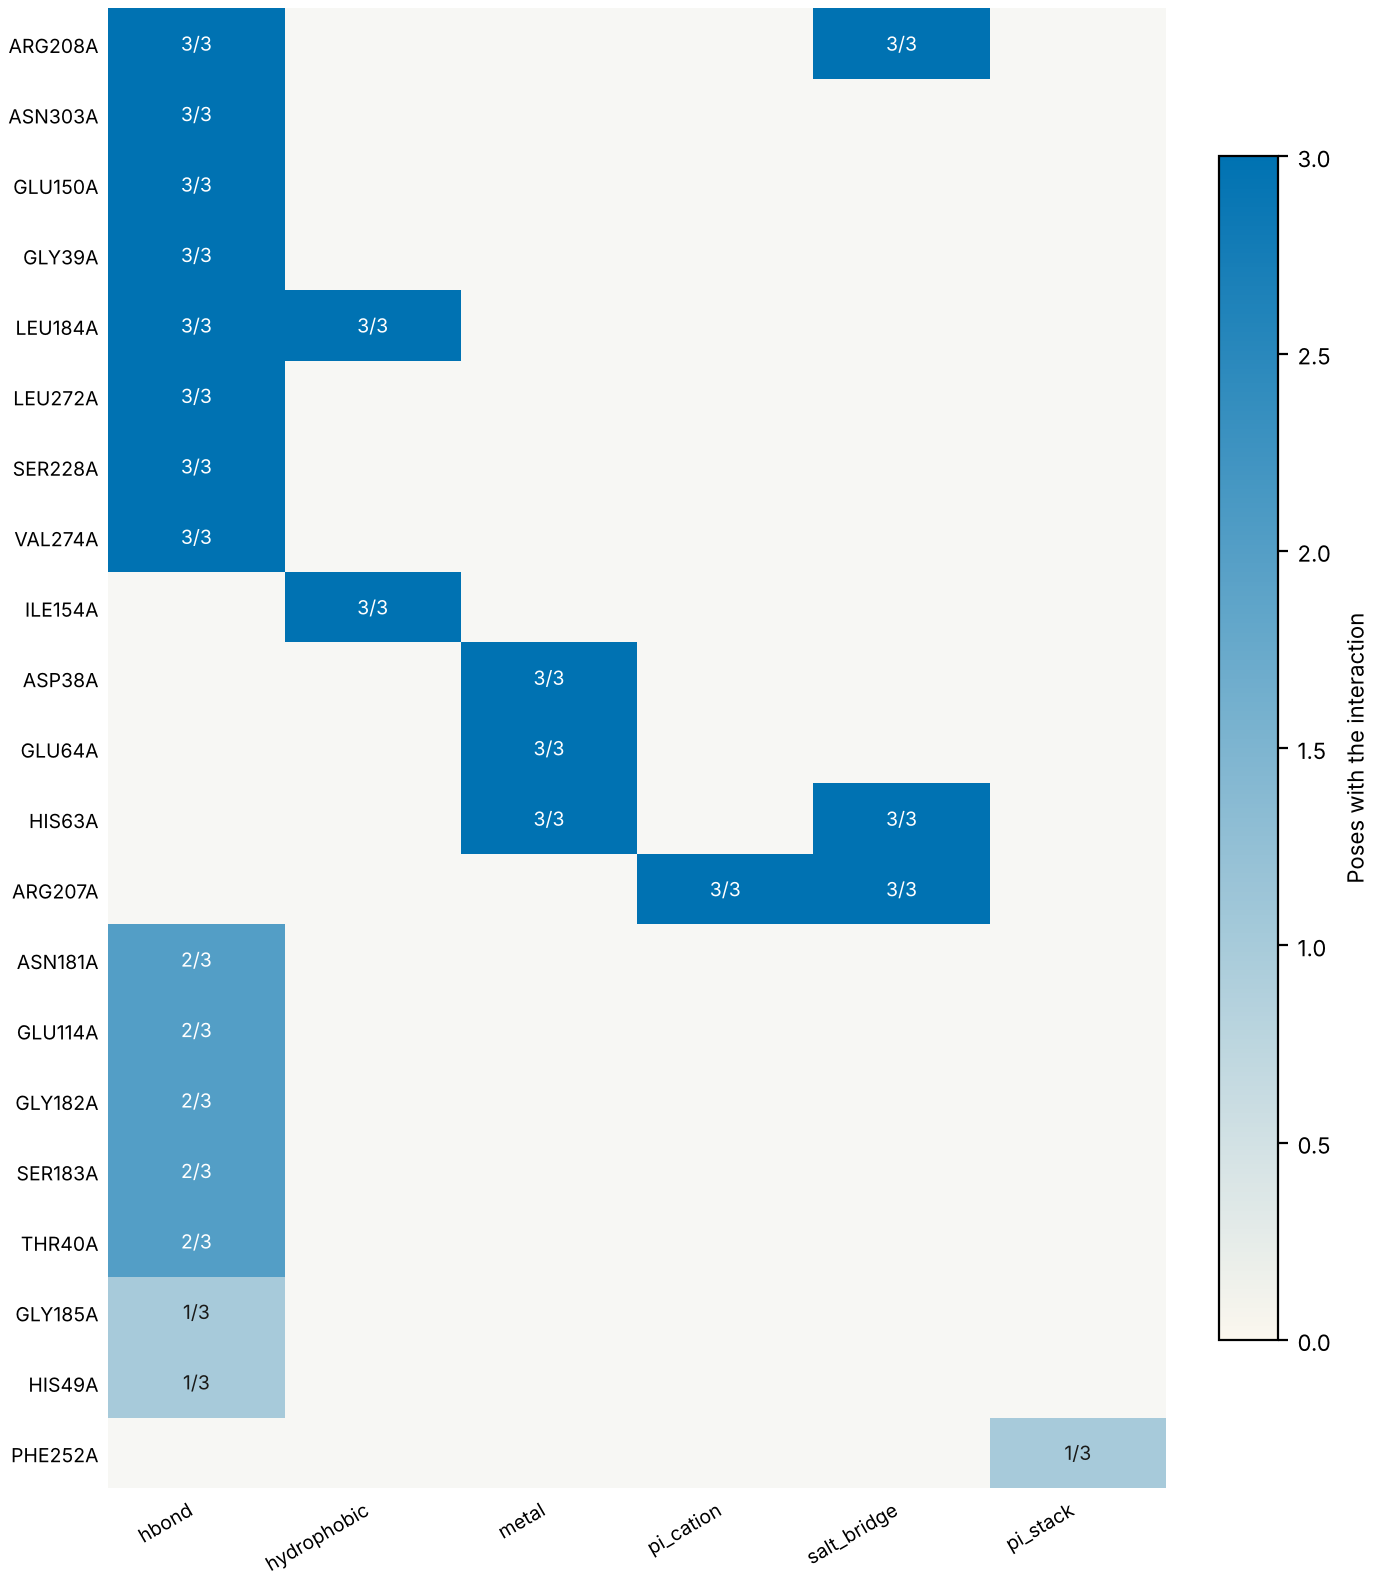

Values plotted in this chart, from the file beside it:
residue, type, poses, of, distance_A
ARG208A, hbond, 3, 3, 3.4
ASN303A, hbond, 3, 3, 2.83
GLU150A, hbond, 3, 3, 2.83
GLY39A, hbond, 3, 3, 2.83
LEU184A, hbond, 3, 3, 3.06
LEU272A, hbond, 3, 3, 2.98
SER228A, hbond, 3, 3, 2.66
VAL274A, hbond, 3, 3, 3.22
ILE154A, hydrophobic, 3, 3, 3.61
LEU184A, hydrophobic, 3, 3, 3.62
ASP38A, metal, 3, 3, 2.03
GLU64A, metal, 3, 3, 2.36
HIS63A, metal, 3, 3, 2.05
ARG207A, pi_cation, 3, 3, 3.68
ARG207A, salt_bridge, 3, 3, 4.43
ARG208A, salt_bridge, 3, 3, 4.04
HIS63A, salt_bridge, 3, 3, 4.35
ASN181A, hbond, 2, 3, 4.06
GLU114A, hbond, 2, 3, 3.64
GLY182A, hbond, 2, 3, 3.82
SER183A, hbond, 2, 3, 3.52
THR40A, hbond, 2, 3, 2.73
GLY185A, hbond, 1, 3, 4.07
HIS49A, hbond, 1, 3, 2.97
PHE252A, pi_stack, 1, 3, 4.52
